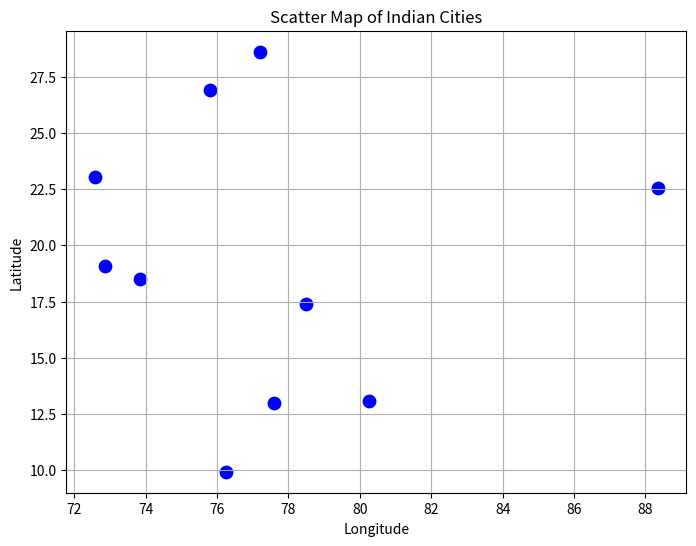

Python code for this plot: (Note: this script raises an exception after producing the figure.)
import matplotlib.pyplot as plt

# Dataset
cities = [
    "Chennai", "Bangalore", "Hyderabad", "Mumbai", "Delhi",
    "Pune", "Kolkata", "Ahmedabad", "Jaipur", "Kochi"
]

latitude = [13.08, 12.97, 17.38, 19.07, 28.61,
            18.52, 22.57, 23.02, 26.91, 9.93]

longitude = [80.27, 77.59, 78.48, 72.87, 77.21,
             73.85, 88.36, 72.57, 75.79, 76.26]

plt.figure(figsize=(8,6))

plt.scatter(longitude, latitude,
            color="blue",
            s=80)

plt.title("Scatter Map of Indian Cities")
plt.xlabel("Longitude")
plt.ylabel("Latitude")
plt.grid(True)

plt.savefig("../Output Images/scatter_map.png")
plt.show()
